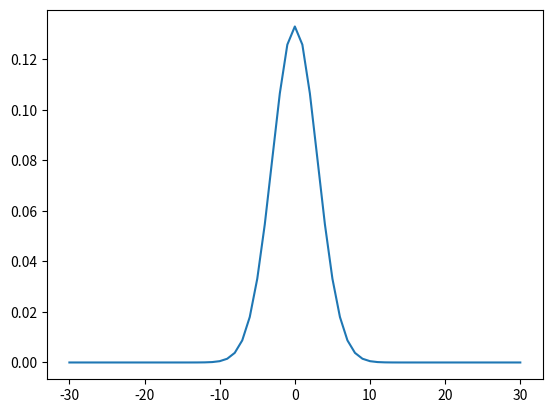
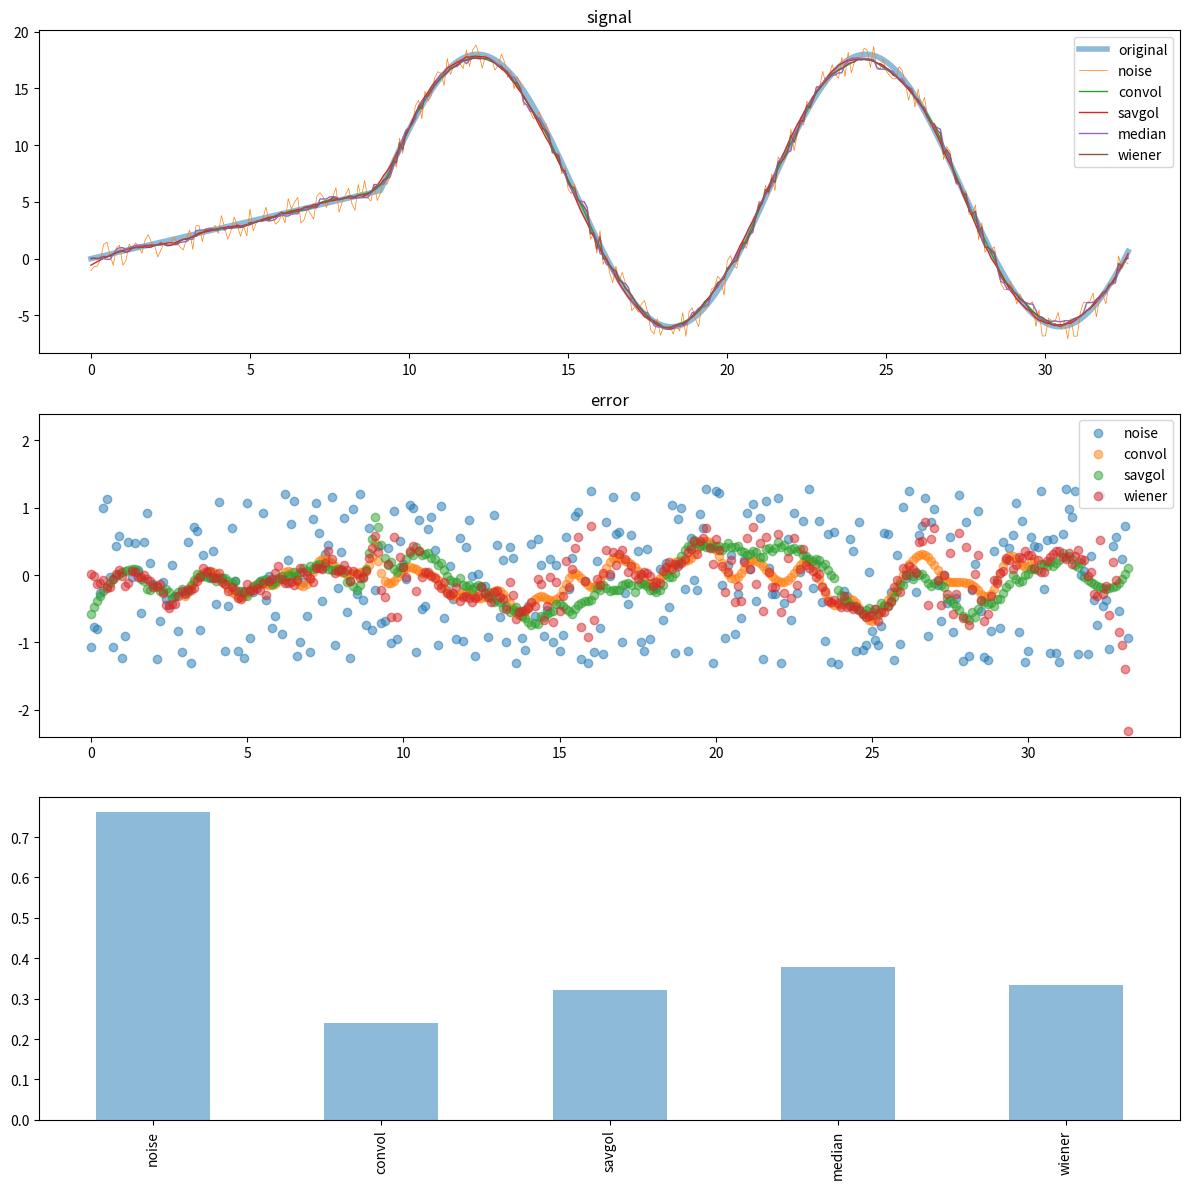

Write the Python code that produced these figures, in order.

import matplotlib.pyplot as plt
import numpy as np
import pandas as pd

import scipy.signal as scs

def sg_filter(y:np.array, Len:int, Degree:int)->np.array:
    return scs.savgol_filter(y,Len,Degree)

def conv_filter(y:np.array, kernel:np.array)->np.array:
    ### Truncate convolved signal
    y_clean = np.convolve(y,kernel,mode='same')
    n_cut = int(kernel_len/2)
    y_clean[:n_cut] = np.nan
    y_clean[-n_cut:] = np.nan
    return y_clean

def butter_filter(y:np.array,cut_frequency:float,sampling_frequency:float)->np.array:
    sos = scs.butter(1,cut_frequency,btype='low',output='sos',fs=sampling_frequency)
    return scs.sosfilt(sos,y)

def median_filter(y:np.array,window_length:int)->np.array:
    return scs.medfilt(y,window_length)

def wiener_filter(y:np.array,window_length:int)->np.array:
    return scs.wiener(y,window_length)

def bell_curve(n:int,mu:int,sigma:int)->np.array:
    x_tail = int(n/2)
    x = np.linspace(mu-x_tail,mu+x_tail,n)
    a = (x-mu)**2/(2*sigma**2)
    b = np.exp(-a)
    c = np.sqrt(2*np.pi*sigma**2)
    kernel = b/c
    return (kernel/sum(kernel),x)

def find_tau(df,Fs):
    dfn = df - df[0]
    EPS = 2*df.std()/Fs
    return dfn.index[dfn.abs()<EPS].tolist()[-1]

SEED = [20071105,19761129]

Fs = 10

Tau_ramp = 9.1

Per = 9.2
Tau = 2.5*Per+1.2
Amp, Freq = 12.0, 1/12.2

np.random.seed(SEED[0])

amp_noise =  22e-2*Amp

MN = 6
kernel_len = int(MN*Fs)+1
kernel,xk = bell_curve(kernel_len,0,int(kernel_len/MN/3))

#Phase = np.random.rand()*2*np.pi
Phase = 0./6.0*np.pi

t_ramp = np.arange(0,Tau_ramp,1/Fs)

Y0 = -1/2*Amp
X1,Y1 = Tau_ramp,Amp*np.sin(Phase)

alf = (Y1-Y0)/X1
bet = Y0

y_ramp = alf*t_ramp + bet

t= np.arange(0,Tau,1/Fs)

y = Amp*np.sin(2*np.pi*Freq*t+Phase)
y = np.append(y_ramp,y)
y = y - Y0
t = np.append(t,np.arange(Tau,Tau+Tau_ramp,1/Fs))

yNoise = (1/2-np.random.rand(len(t)))*amp_noise
y_noisy = y + yNoise

fig,ax = plt.subplots()
ax.plot(xk,kernel)
fig.savefig('kernel.png',dpi=200)

signals = {
    'original' : y,
    'noise'    : y_noisy,
    'convol'   : conv_filter(y_noisy,kernel),
    'savgol'   : sg_filter(y_noisy,int(3*Fs),2),
    'median'   : median_filter(y_noisy,11),
    'wiener'   : wiener_filter(y_noisy,11)
}

df = pd.DataFrame(signals, index = t)

### Signal truncation to equal periods
Tau = find_tau(df['original'],Fs)

k = df.index<Tau
dfn = df[k]

lines_w = {'original': 4.0, 'noise': 0.5, 'convol': 1.0,'savgol': 1.0, 'median': 1.0,'wiener': 1.0}
alpha_w = {'original': 0.5, 'noise': 1.0, 'convol': 1.0,'savgol': 1.0, 'median': 1.0,'wiener': 1.0}

residuals = {
    'noise'  : y_noisy-y,
}

for c in ['convol','savgol','median','wiener']:
    residuals[c] = signals[c] - y

title = ['signal','error']

dfr = pd.DataFrame(residuals)
dfr.index = t

st_dev = dfr['noise'].dropna(axis=0).std()/2

fig,(axt,axn,axb) = plt.subplots(3,figsize=(12,12))

for c in residuals:
    if (dfr[c].dropna(axis=0).std() < st_dev) | (c == 'noise'):
        axn.set_title(title[1])
        axn.scatter(t,residuals[c],label=c,alpha=.5,lw=1)
axn.set_ylim(-.2*Amp,.2*Amp)

for c in dfn.columns:
    axt.set_title(title[0])
    axt.plot(dfn[c],label=c,lw=lines_w[c],alpha=alpha_w[c])

dfs = dfr.dropna(axis=0).std()
dfs.plot.bar(alpha=.5)

axt.legend()
axn.legend()

fig.tight_layout()
fig.savefig('signal.png',dpi=300)

print(dfs)